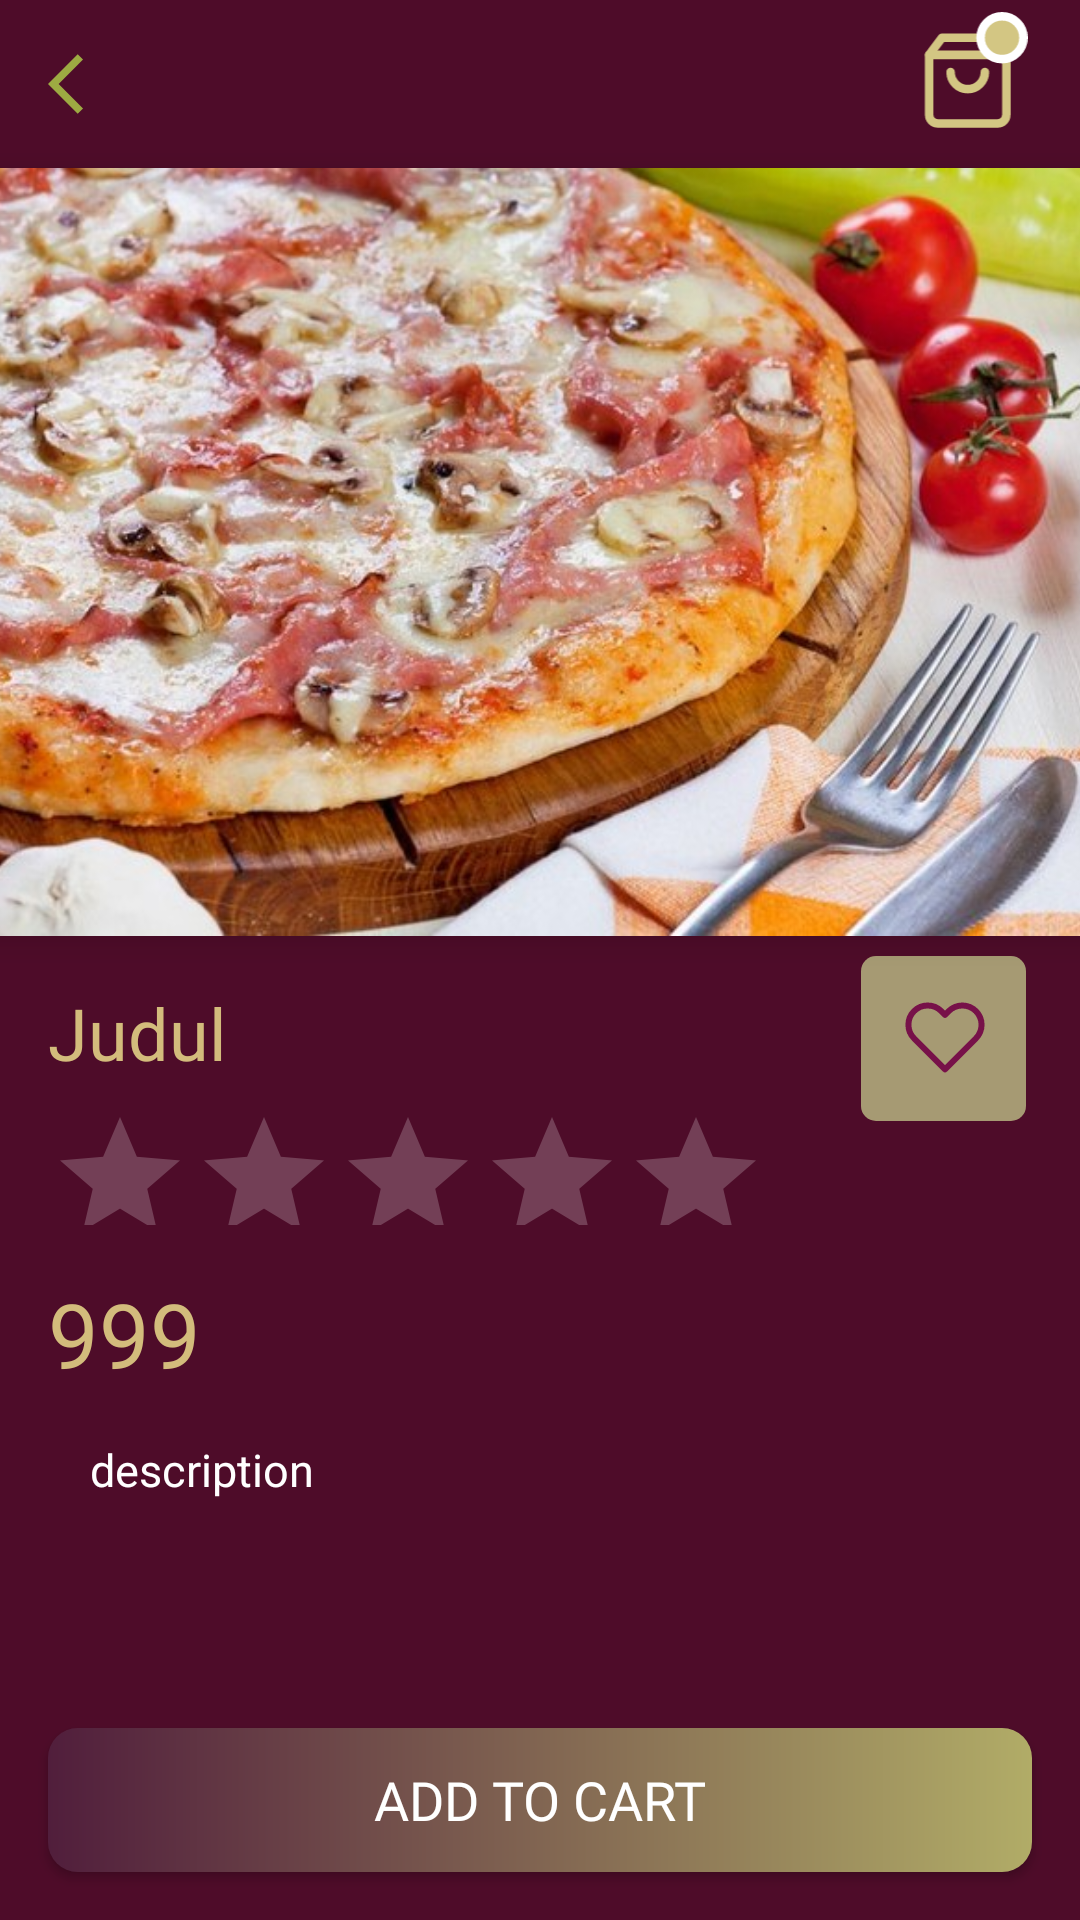

Android layout source for this screen:
<!-- AndroidManifest.xml: application theme AppTheme -->
<!-- res/layout/activity_second.xml -->
<?xml version="1.0" encoding="utf-8"?>
<androidx.constraintlayout.widget.ConstraintLayout xmlns:android="http://schemas.android.com/apk/res/android"
    xmlns:app="http://schemas.android.com/apk/res-auto"
    xmlns:tools="http://schemas.android.com/tools"
    android:layout_width="match_parent"
    android:layout_height="match_parent"
    android:background="@drawable/bggg"
    tools:context=".SecondActivity">


    <ImageView
        android:id="@+id/imageView2"
        android:layout_width="wrap_content"
        android:layout_height="wrap_content"
        android:layout_marginStart="16dp"
        android:layout_marginTop="16dp"
        app:layout_constraintStart_toStartOf="parent"
        app:layout_constraintTop_toTopOf="parent"
        app:srcCompat="@drawable/ic_baseline_arrow_back_ios_24" />

    <ImageView
        android:id="@+id/imageView4"
        android:layout_width="40dp"
        android:layout_height="40dp"
        android:layout_marginTop="4dp"
        android:layout_marginEnd="16dp"
        app:layout_constraintEnd_toEndOf="parent"
        app:layout_constraintTop_toTopOf="parent"
        app:srcCompat="@drawable/ic_cart" />

    <ImageView
        android:id="@+id/image"
        android:layout_width="380dp"
        android:layout_height="256dp"
        android:layout_marginTop="16dp"
        android:background="@drawable/myrect"
        android:elevation="5dp"
        android:scaleType="centerCrop"
        app:layout_constraintEnd_toEndOf="parent"
        app:layout_constraintStart_toStartOf="parent"
        app:layout_constraintTop_toBottomOf="@+id/imageView2"
        app:srcCompat="@drawable/ft6" />


    <TextView
        android:id="@+id/judul"
        android:layout_width="wrap_content"
        android:layout_height="wrap_content"
        android:layout_marginStart="16dp"
        android:layout_marginTop="16dp"
        android:fontFamily="@font/open_sans_bold"
        android:text="Judul"
        android:textColor="#D3BC7C"
        android:textSize="24sp"
        app:layout_constraintStart_toStartOf="parent"
        app:layout_constraintTop_toBottomOf="@+id/image" />


    <RatingBar
        android:id="@+id/ratingBar"
        android:layout_width="239dp"
        android:layout_height="40dp"
        android:layout_marginTop="8dp"
        app:layout_constraintStart_toStartOf="@+id/judul"
        app:layout_constraintTop_toBottomOf="@+id/judul" />

    <ImageView
        android:id="@+id/imageView7"
        android:layout_width="wrap_content"
        android:layout_height="wrap_content"
        android:layout_marginTop="10dp"
        android:layout_marginEnd="16dp"
        app:layout_constraintBottom_toBottomOf="@+id/judul"
        app:layout_constraintEnd_toEndOf="parent"
        app:layout_constraintTop_toTopOf="@+id/judul"
        app:srcCompat="@drawable/ic_like" />

    <TextView
        android:id="@+id/price"
        android:layout_width="wrap_content"
        android:layout_height="wrap_content"
        android:layout_marginStart="16dp"
        android:layout_marginTop="16dp"
        android:fontFamily="@font/open_sans_bold"
        android:text="999"
        android:textColor="#D3BC7C"
        android:textSize="30sp"
        app:layout_constraintStart_toStartOf="parent"
        app:layout_constraintTop_toBottomOf="@+id/ratingBar" />

    <ScrollView
        android:layout_width="match_parent"
        android:layout_height="170dp"
        android:scrollbarSize="3dp"
        app:layout_constraintStart_toStartOf="@+id/price"
        app:layout_constraintTop_toBottomOf="@+id/price">

        <TextView
            android:id="@+id/description"
            android:layout_width="wrap_content"
            android:layout_height="wrap_content"
            android:layout_marginTop="10dp"
            android:paddingLeft="30dp"
            android:paddingTop="5dp"
            android:paddingRight="30dp"
            android:paddingBottom="30dp"
            android:text="description"
            android:textColor="#fff"
            android:textSize="15sp" />
    </ScrollView>

    <Button
        android:id="@+id/button"
        android:layout_width="0dp"
        android:layout_height="wrap_content"
        android:layout_marginStart="16dp"
        android:layout_marginEnd="16dp"
        android:layout_marginBottom="16dp"
        android:background="@drawable/cart"
        android:fontFamily="@font/open_sans_bold"
        android:text="Add to cart"
        android:textColor="#FFFFFF"
        android:textSize="18sp"
        app:layout_constraintBottom_toBottomOf="parent"
        app:layout_constraintEnd_toEndOf="parent"
        app:layout_constraintStart_toStartOf="parent" />
</androidx.constraintlayout.widget.ConstraintLayout>
<!-- resources referenced by this layout -->
<resources>
  <!-- drawable bggg (drawable-v24) -->
  <?xml version="1.0" encoding="utf-8"?>
  <shape xmlns:android="http://schemas.android.com/apk/res/android">
  
       <solid android:color="#4E0C29">
       </solid>
  </shape>
  <!-- drawable cart (drawable-v24) -->
  <?xml version="1.0" encoding="utf-8"?>
  <shape xmlns:android="http://schemas.android.com/apk/res/android">
  
      <corners android:topLeftRadius="10dp"
          android:topRightRadius="10dp"
          android:bottomLeftRadius="10dp"
          android:bottomRightRadius="10dp"/>
  
      <gradient android:startColor="#511E3C"
          android:endColor="#B1AC67"/>
  
  
  </shape>
  <!-- drawable ic_baseline_arrow_back_ios_24 (drawable) -->
  <vector android:height="24dp" android:tint="#9DAA42"
      android:viewportHeight="24" android:viewportWidth="24"
      android:width="24dp" xmlns:android="http://schemas.android.com/apk/res/android">
      <path android:fillColor="@android:color/white" android:pathData="M11.67,3.87L9.9,2.1 0,12l9.9,9.9 1.77,-1.77L3.54,12z"/>
  </vector>
  <!-- drawable ic_like (drawable-v24) -->
  <vector xmlns:android="http://schemas.android.com/apk/res/android"
      android:width="65dp"
      android:height="65dp"
      android:viewportWidth="65"
      android:viewportHeight="65">
    <path
        android:pathData="M13,2L58,2A5,5 0,0 1,63 7L63,52A5,5 0,0 1,58 57L13,57A5,5 0,0 1,8 52L8,7A5,5 0,0 1,13 2z"
        android:fillColor="#A69A73"/>
    <path
        android:pathData="M46.3134,20.3783C45.7175,19.7822 45.01,19.3092 44.2313,18.9866C43.4526,18.6639 42.618,18.4979 41.7751,18.4979C40.9322,18.4979 40.0975,18.6639 39.3188,18.9866C38.5401,19.3092 37.8326,19.7822 37.2367,20.3783L36.0001,21.615L34.7634,20.3783C33.5597,19.1747 31.9273,18.4985 30.2251,18.4985C28.5229,18.4985 26.8904,19.1747 25.6867,20.3783C24.4831,21.582 23.8069,23.2145 23.8069,24.9167C23.8069,26.6189 24.4831,28.2514 25.6867,29.455L26.9234,30.6917L36.0001,39.7683L45.0767,30.6917L46.3134,29.455C46.9096,28.8591 47.3825,28.1516 47.7051,27.3729C48.0278,26.5942 48.1939,25.7596 48.1939,24.9167C48.1939,24.0738 48.0278,23.2391 47.7051,22.4604C47.3825,21.6817 46.9096,20.9742 46.3134,20.3783V20.3783Z"
        android:strokeLineJoin="round"
        android:strokeWidth="2"
        android:fillColor="#00000000"
        android:strokeColor="#771149"
        android:strokeLineCap="round"/>
  </vector>
  <!-- drawable myrect (drawable) -->
  <?xml version="1.0" encoding="utf-8"?>
    <shape xmlns:android="http://schemas.android.com/apk/res/android"
          android:shape="rectangle">
          <solid android:color="#B2F3F2F2" />
          <corners android:radius="10dp" />
      </shape>
  <style name="AppTheme" parent="Theme.AppCompat.NoActionBar">
          
          <item name="colorPrimary">@color/colorPrimary</item>
          <item name="colorPrimaryDark">@color/bg</item>
          <item name="colorAccent">@color/colorAccent</item>
      </style>
  <color name="colorPrimary">#6200EE</color>
  <color name="bg">#4E0C29</color>
  <color name="colorAccent">#03DAC5</color>
</resources>
